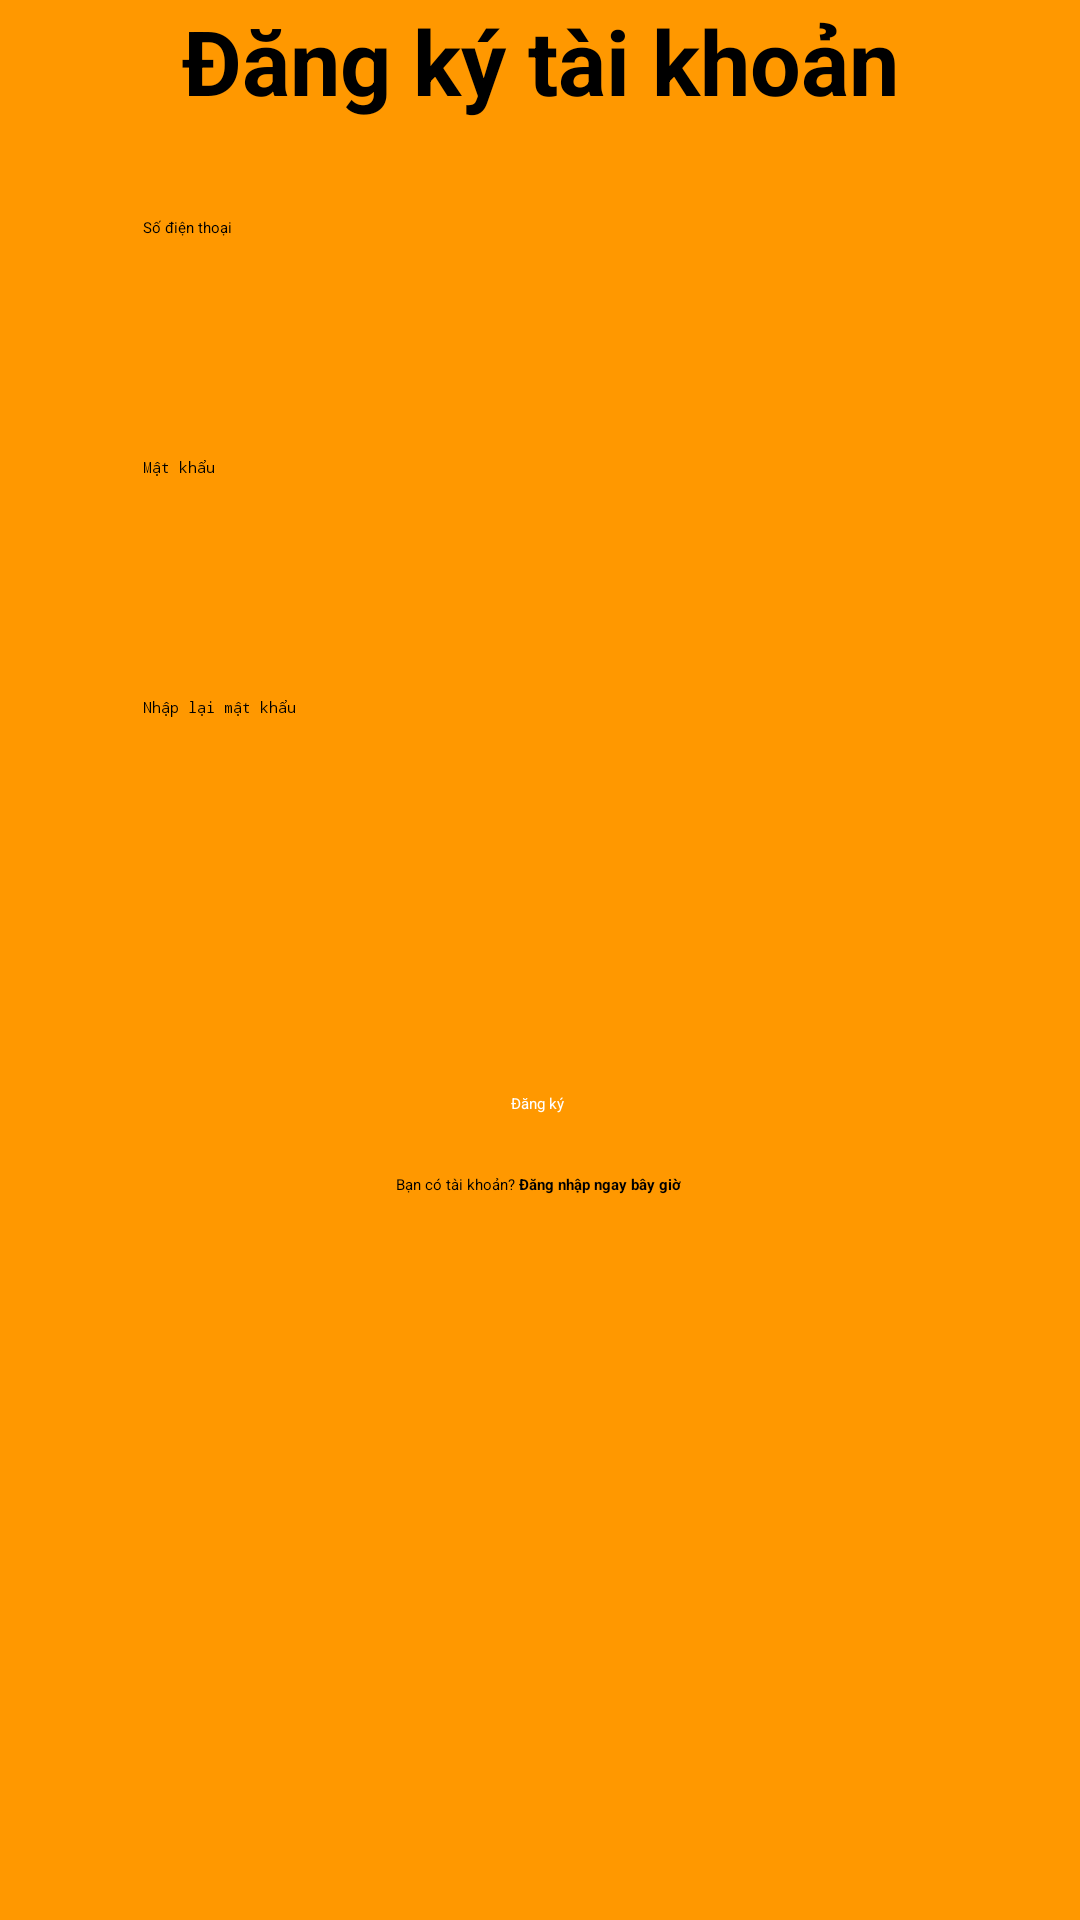

Write the Android layout XML for this screen, with the resource values it uses.
<!-- AndroidManifest.xml: application theme Theme.PRM392_Shopping_Project -->
<!-- res/layout/activity_signup.xml -->
<?xml version="1.0" encoding="utf-8"?>
<androidx.constraintlayout.widget.ConstraintLayout xmlns:android="http://schemas.android.com/apk/res/android"
    xmlns:app="http://schemas.android.com/apk/res-auto"
    xmlns:tools="http://schemas.android.com/tools"
    android:layout_width="match_parent"
    android:layout_height="match_parent"
    android:background="#FF9800"
    tools:context=".LoginActivity">

    <TextView
        android:id="@+id/textViewSignup"
        android:layout_width="wrap_content"
        android:layout_height="wrap_content"
        android:layout_alignParentLeft="true"
        android:layout_alignParentTop="true"
        android:gravity="center_horizontal|top"
        android:text="Đăng ký tài khoản"
        android:textColor="@color/black"
        android:textSize="30dp"
        android:textStyle="bold"
        app:layout_constraintEnd_toEndOf="parent"
        app:layout_constraintStart_toStartOf="parent"
        tools:ignore="MissingConstraints"
        tools:layout_editor_absoluteY="114dp" />

    <EditText
        android:id="@+id/editTextPhone"
        android:layout_width="264dp"
        android:layout_height="48dp"
        android:layout_marginTop="32dp"
        android:drawableLeft="@drawable/ic_person"
        android:drawablePadding="10dp"
        android:ems="10"
        android:hint="Số điện thoại"
        android:inputType="phone"
        app:layout_constraintEnd_toEndOf="parent"
        app:layout_constraintHorizontal_bias="0.496"
        app:layout_constraintStart_toStartOf="parent"
        app:layout_constraintTop_toBottomOf="@+id/textViewSignup" />

    <EditText
        android:id="@+id/editTextPassword"
        android:layout_width="264dp"
        android:layout_height="48dp"
        android:layout_marginTop="32dp"
        android:drawableLeft="@drawable/ic_info"
        android:drawablePadding="10dp"
        android:ems="10"
        android:hint="Mật khẩu"
        android:inputType="textPassword"
        app:layout_constraintEnd_toEndOf="parent"
        app:layout_constraintHorizontal_bias="0.497"
        app:layout_constraintStart_toStartOf="parent"
        app:layout_constraintTop_toBottomOf="@+id/editTextPhone" />

    <EditText
        android:id="@+id/editTextConfirmPassword"
        android:layout_width="264dp"
        android:layout_height="48dp"
        android:layout_marginTop="32dp"
        android:drawableLeft="@drawable/ic_info"
        android:drawablePadding="10dp"
        android:ems="10"
        android:hint="Nhập lại mật khẩu"
        android:inputType="textPassword"
        app:layout_constraintEnd_toEndOf="parent"
        app:layout_constraintHorizontal_bias="0.497"
        app:layout_constraintStart_toStartOf="parent"
        app:layout_constraintTop_toBottomOf="@+id/editTextPassword" />

    <Button
        android:id="@+id/buttonSignup"
        android:layout_width="wrap_content"
        android:layout_height="wrap_content"
        android:layout_marginTop="84dp"
        android:backgroundTint="#8BC34A"
        android:text="Đăng ký"
        android:textColor="@color/white"
        app:layout_constraintEnd_toEndOf="parent"
        app:layout_constraintHorizontal_bias="0.498"
        app:layout_constraintStart_toStartOf="parent"
        app:layout_constraintTop_toBottomOf="@+id/editTextConfirmPassword" />

    <TextView
        android:id="@+id/textViewLogin"
        android:layout_width="wrap_content"
        android:layout_height="wrap_content"
        android:layout_marginTop="20dp"
        android:clickable="true"
        android:onClick="Login"
        android:text="@string/signup_login"
        android:textColor="@color/black"
        app:layout_constraintEnd_toEndOf="parent"
        app:layout_constraintHorizontal_bias="0.498"
        app:layout_constraintStart_toStartOf="parent"
        app:layout_constraintTop_toBottomOf="@+id/buttonSignup" />

</androidx.constraintlayout.widget.ConstraintLayout>
<!-- resources referenced by this layout -->
<resources>
  <color name="black">#FF000000</color>
  <color name="white">#FFFFFFFF</color>
  <string name="signup_login">"Bạn có tài khoản? <b>Đăng nhập ngay bây giờ</b></string>
</resources>
